Run: headless pygame with SDL's dummy video driver; simulated clock (each Clock.tick advances the game by its frame time, no real sleeping); random seed 0; keys injected as events and as key.get_pressed() state; no mouse input.
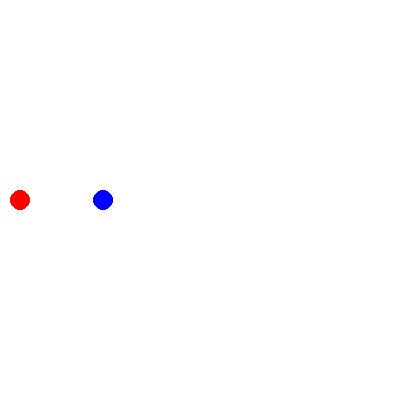
Frame 1 of 4 · flips 1–60 · no input
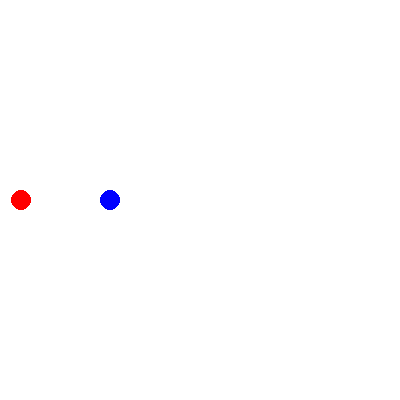
Frame 2 of 4 · flips 61–180 · tapped SPACE, RETURN · held RIGHT (→), D
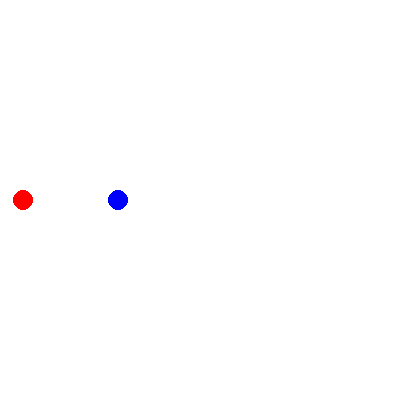
Frame 3 of 4 · flips 181–300 · held DOWN (↓), S
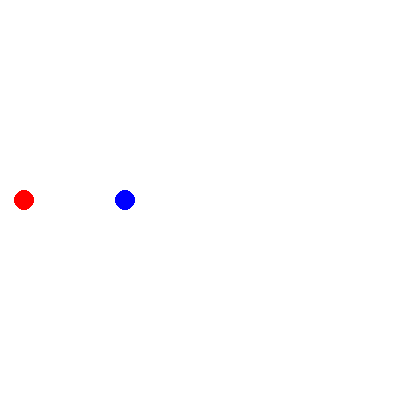
Frame 4 of 4 · flips 301–420 · held LEFT (←), A, UP (↑), W

The pygame program that drew these frames:

import pygame
import math
import sys

# Initialize Pygame
pygame.init()

# Constants
WHITE = (255, 255, 255)
BLUE = (0, 0, 255)
RED = (255, 0, 0)

# Create an initial window
width, height = 400, 400
screen = pygame.display.set_mode((width, height), pygame.RESIZABLE)
pygame.display.set_caption("TEST")

stimuli = {'ball1': {'color': BLUE, 'radius': 10, 'x': 100, 'y': 200, 'dx': 6, 'dy': 0},
           'ball2': {'color': RED, 'radius': 10, 'x': 20, 'y': 200, 'dx': 1, 'dy': 0}}

def bounce():
    global stimuli
    for key in stimuli.keys():
        x, y = stimuli[key]['x'], stimuli[key]['y']

        if x - stimuli[key]['radius'] <= 0 or x + stimuli[key]['radius'] >= width:
            stimuli[key]['dx'] = -stimuli[key]['dx']

        if y - stimuli[key]['radius'] <= 0 or y + stimuli[key]['radius'] >= height:
            stimuli[key]['dy'] = -stimuli[key]['dy']

def drawToDisplaySize():
    global width, height
    width, height = event.w, event.h

def drawStimuli():
    for key in stimuli.keys():
        drawThis = stimuli[key]
        pygame.draw.circle(
            screen,
            drawThis['color'],
            (stimuli[key]['x'], stimuli[key]['y']),
            drawThis['radius'],
        )

def moveStimuli():
    global stimuli
    for key in stimuli.keys():
        stimuli[key]['x'] += stimuli[key]['dx'] / 100
        stimuli[key]['y'] += stimuli[key]['dy'] / 100

def calculate_distance(x1, y1, x2, y2):
    return math.sqrt((x2 - x1) ** 2 + (y2 - y1) ** 2)

def elastic_collision(v1x, v1y, v2x, v2y, collision_point, angle1, angle2):
    # Calculate relative angles
    angle1_rel = math.atan2(v1y, v1x)
    angle2_rel = math.atan2(v2y, v2x)

    # Calculate the angle of collision
    collision_angle = math.atan2(collision_point[1] - collision_point[0], collision_point[0] - collision_point[0])

    # Calculate the relative velocities
    v1_rel = math.sqrt(v1x ** 2 + v1y ** 2)
    v2_rel = math.sqrt(v2x ** 2 + v2y ** 2)

    # Calculate the final velocities in the rotated coordinate system
    v1fx_rel = (v1_rel * math.cos(angle1_rel - collision_angle) * (1 - 1) + 2 * v2_rel * math.cos(angle2_rel - collision_angle)) / (1 + 1)
    v2fx_rel = (v2_rel * math.cos(angle2_rel - collision_angle) * (1 - 1) + 2 * v1_rel * math.cos(angle1_rel - collision_angle)) / (1 + 1)

    # Calculate the final velocities in the original coordinate system
    v1fx = v1fx_rel * math.cos(collision_angle) - v1_rel * math.sin(angle1_rel - collision_angle)
    v1fy = v1fx_rel * math.sin(collision_angle) + v1_rel * math.cos(angle1_rel - collision_angle)

    v2fx = v2fx_rel * math.cos(collision_angle) - v2_rel * math.sin(angle2_rel - collision_angle)
    v2fy = v2fx_rel * math.sin(collision_angle) + v2_rel * math.cos(angle2_rel - collision_angle)

    return v1fx, v1fy, v2fx, v2fy

def checkDistances():
    global stimuli
    for key in stimuli.keys():
        thisRadius = stimuli[key]['radius']
        thisX = stimuli[key]['x']
        thisY = stimuli[key]['y']
        for subkey in stimuli.keys():
            if subkey != key:
                otherX = stimuli[subkey]['x']
                otherY = stimuli[subkey]['y']
                otherRadius = stimuli[key]['radius']
                distance = calculate_distance(thisX, thisY, otherX, otherY)
                if distance <= thisRadius + otherRadius:
                    collide(key, subkey, (thisX, thisY), (otherX, otherY))

def collide(stim1, stim2, collision_point1, collision_point2):
    global stimuli
    angle1 = math.atan2(stimuli[stim1]['dy'], stimuli[stim1]['dx'])
    angle2 = math.atan2(stimuli[stim2]['dy'], stimuli[stim2]['dx'])
    stimuli[stim1]['dx'], stimuli[stim1]['dy'], stimuli[stim2]['dx'], stimuli[stim2]['dy'] = elastic_collision(
        stimuli[stim1]['dx'], stimuli[stim1]['dy'], stimuli[stim2]['dx'], stimuli[stim2]['dy'],
        collision_point1, angle1, angle2
    )
    moveStimuli()



while True:
    for event in pygame.event.get():
        if event.type == pygame.QUIT:
            pygame.quit()
            sys.exit()

        elif event.type == pygame.VIDEORESIZE:
            drawToDisplaySize()

    screen.fill(WHITE)
    moveStimuli()
    drawStimuli()
    bounce()
    checkDistances()
    pygame.display.flip()
